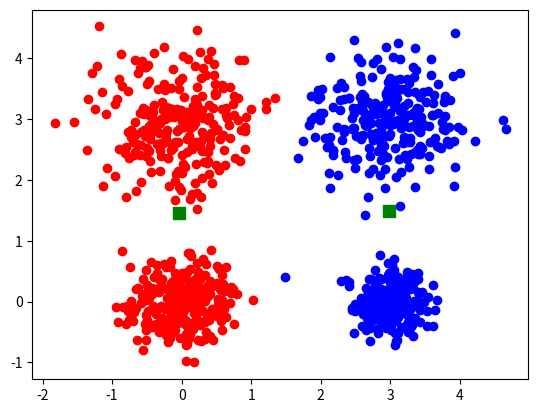
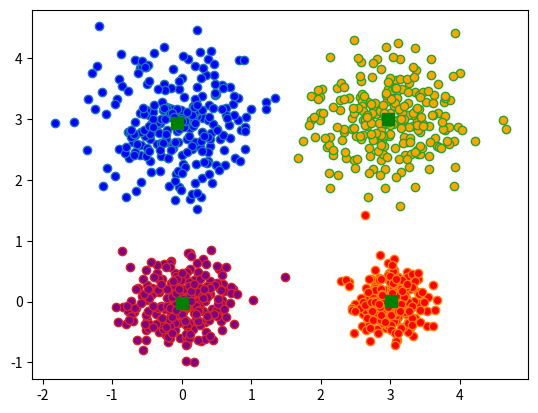
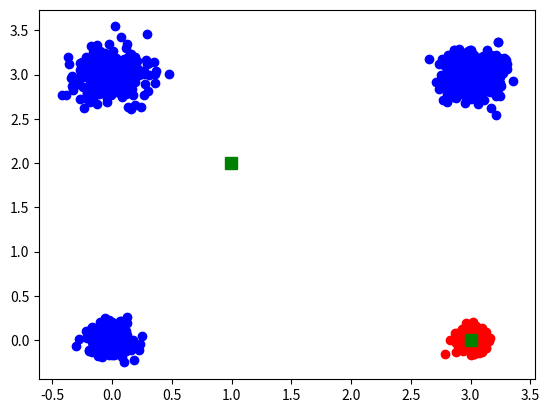
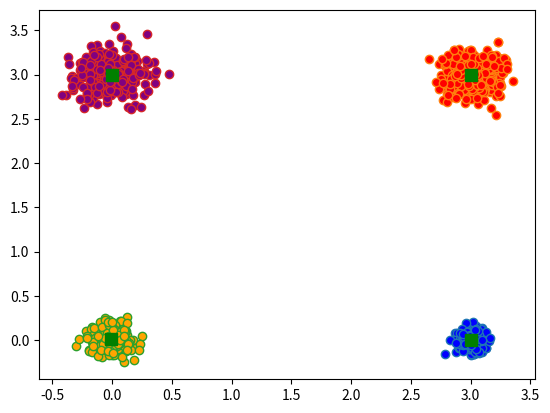
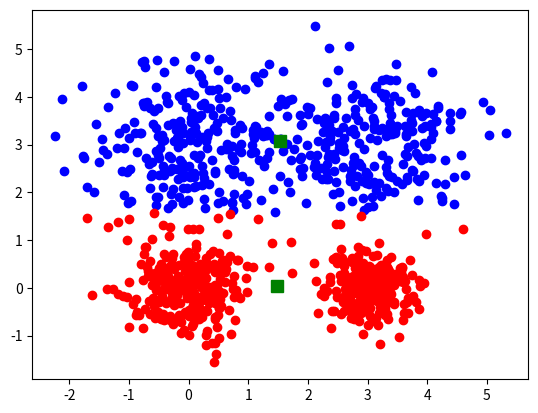
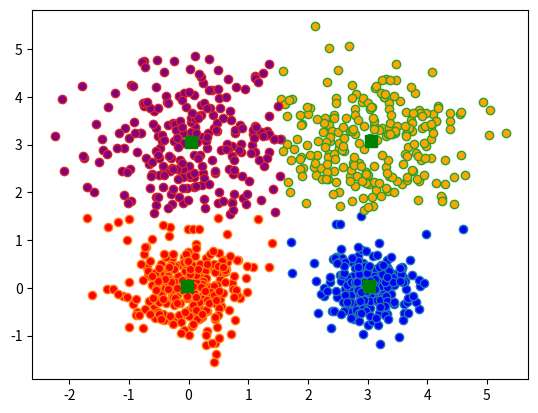

The script that saved these images, in order:
'''Performs k-means using the implementation of k-means in scipy'''
from scipy.cluster.vq import kmeans,vq
import numpy as np
import matplotlib.pyplot as plt

Radii = np.array([ 0.375, 0.55, 0.6, 0.25 ])

nClusters = 4
nRepeat = 250
tot = nClusters*nRepeat
Centers1 = np.tile([0,0], (nRepeat,1))
Centers2 = np.tile([3,3], (nRepeat,1))
Centers3 = np.tile([0,3], (nRepeat,1))
Centers4 = np.tile([3,0], (nRepeat,1))
Centers = np.concatenate((Centers1, Centers2, Centers3, Centers4))
xvalues1 =  np.tile(Radii[0], nRepeat)
xvalues2 =  np.tile(Radii[1], nRepeat)
xvalues3 =  np.tile(Radii[2], nRepeat)
xvalues4 =  np.tile(Radii[3], nRepeat)
Totradii = np.concatenate((xvalues1, xvalues2, xvalues3, xvalues4))
xrandom = np.random.randn(tot)
xrange = xrandom * Totradii
yrandom = np.random.randn(tot)
yrange = yrandom * Totradii
Points = np.column_stack((xrange, yrange))
data = Points + Centers

# computing K-Means with K = 2 (2 clusters)
centroids,_ = kmeans(data,2)
# assign each sample to a cluster
idx,_ = vq(data,centroids)

# some plotting using numpy's logical indexing
plt.figure("Clustering K=2 Large Radius")
plt.plot(data[idx==0,0],data[idx==0,1],'ob',
     data[idx==1,0],data[idx==1,1],'or')
plt.plot(centroids[:,0],centroids[:,1],'sg',markersize=8)
plt.show()


# computing K-Means with K = 4 (4 clusters)
centroids4,_ = kmeans(data,4)
# assign each sample to a cluster
idx4,_ = vq(data,centroids4)

# some plotting using numpy's logical indexing
plt.figure("Clustering K=4 Large Radius")
plt.plot(data[idx4==0,0],data[idx4==0,1],marker='o',markerfacecolor='blue', ls ='none')
plt.plot(data[idx4==1,0],data[idx4==1,1],marker='o',markerfacecolor='red', ls ='none')
plt.plot(data[idx4==2,0],data[idx4==2,1],marker='o',markerfacecolor='orange', ls ='none')
plt.plot(data[idx4==3,0],data[idx4==3,1],marker='o',markerfacecolor='purple', ls ='none')
plt.plot(centroids4[:,0],centroids4[:,1],'sg',markersize=8)
plt.show()

Radii = 0.25*Radii
xvalues1 =  np.tile(Radii[0], nRepeat)
xvalues2 =  np.tile(Radii[1], nRepeat)
xvalues3 =  np.tile(Radii[2], nRepeat)
xvalues4 =  np.tile(Radii[3], nRepeat)
Totradii = np.concatenate((xvalues1, xvalues2, xvalues3, xvalues4))
xrandom = np.random.randn(tot)
xrange = xrandom * Totradii
yrandom = np.random.randn(tot)
yrange = yrandom * Totradii
Points = np.column_stack((xrange, yrange))
data = Points + Centers

# computing K-Means with K = 2 (2 clusters)
centroids,_ = kmeans(data,2)
# assign each sample to a cluster
idx,_ = vq(data,centroids)


# some plotting using numpy's logical indexing
plt.figure("Clustering K=2 Small Radius")
plt.plot(data[idx==0,0],data[idx==0,1],'ob',
     data[idx==1,0],data[idx==1,1],'or')
plt.plot(centroids[:,0],centroids[:,1],'sg',markersize=8)
plt.show()


# computing K-Means with K = 4 (4 clusters)
centroids4,_ = kmeans(data,4)
# assign each sample to a cluster
idx4,_ = vq(data,centroids4)

# some plotting using numpy's logical indexing
plt.figure("Clustering K=4 Small Radius")
plt.plot(data[idx4==0,0],data[idx4==0,1],marker='o',markerfacecolor='blue', ls ='none')
plt.plot(data[idx4==1,0],data[idx4==1,1],marker='o',markerfacecolor='red', ls ='none')
plt.plot(data[idx4==2,0],data[idx4==2,1],marker='o',markerfacecolor='orange', ls ='none')
plt.plot(data[idx4==3,0],data[idx4==3,1],marker='o',markerfacecolor='purple', ls ='none')
plt.plot(centroids4[:,0],centroids4[:,1],'sg',markersize=8)
plt.show()

Radii = 6*Radii
xvalues1 =  np.tile(Radii[0], nRepeat)
xvalues2 =  np.tile(Radii[1], nRepeat)
xvalues3 =  np.tile(Radii[2], nRepeat)
xvalues4 =  np.tile(Radii[3], nRepeat)
Totradii = np.concatenate((xvalues1, xvalues2, xvalues3, xvalues4))
xrandom = np.random.randn(tot)
xrange = xrandom * Totradii
yrandom = np.random.randn(tot)
yrange = yrandom * Totradii
Points = np.column_stack((xrange, yrange))
data = Points + Centers

# computing K-Means with K = 2 (2 Very Large clusters)
centroids,_ = kmeans(data,2)
# assign each sample to a cluster
idx,_ = vq(data,centroids)

# some plotting using numpy's logical indexing
plt.figure("Clustering K=2 Very Large Radius")
plt.plot(data[idx==0,0],data[idx==0,1],'ob',
     data[idx==1,0],data[idx==1,1],'or')
plt.plot(centroids[:,0],centroids[:,1],'sg',markersize=8)
plt.show()


# computing K-Means with K = 4 (4 Very Large clusters)
centroids4,_ = kmeans(data,4)
# assign each sample to a cluster
idx4,_ = vq(data,centroids4)

# some plotting using numpy's logical indexing
plt.figure("Clustering K=4 Very Large Radius")
plt.plot(data[idx4==0,0],data[idx4==0,1],marker='o',markerfacecolor='blue', ls ='none')
plt.plot(data[idx4==1,0],data[idx4==1,1],marker='o',markerfacecolor='red', ls ='none')
plt.plot(data[idx4==2,0],data[idx4==2,1],marker='o',markerfacecolor='orange', ls ='none')
plt.plot(data[idx4==3,0],data[idx4==3,1],marker='o',markerfacecolor='purple', ls ='none')
plt.plot(centroids4[:,0],centroids4[:,1],'sg',markersize=8)
plt.show()